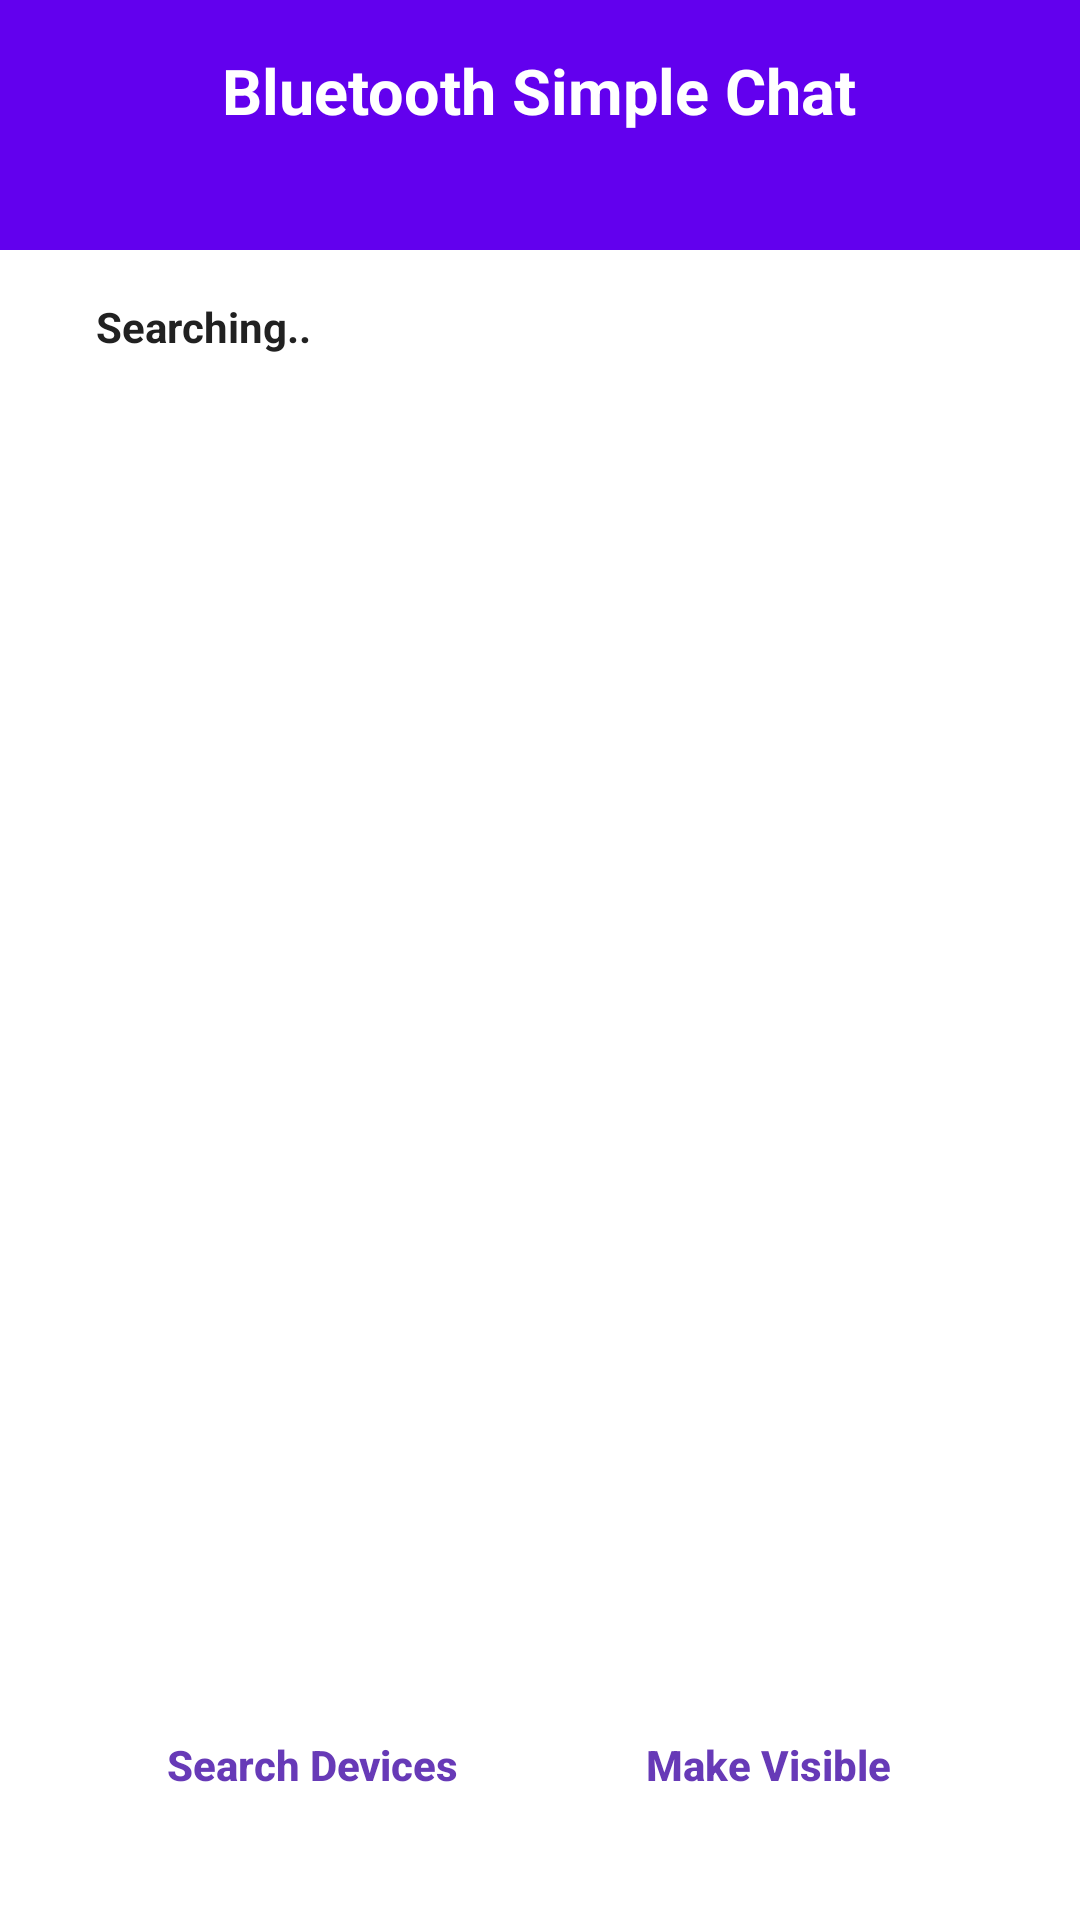

The Android layout XML behind this screen, and the referenced resources:
<!-- AndroidManifest.xml: application theme Theme.BluetoothSimpleChat -->
<!-- res/layout/activity_main.xml -->
<?xml version="1.0" encoding="utf-8"?>
<androidx.constraintlayout.widget.ConstraintLayout xmlns:android="http://schemas.android.com/apk/res/android"
  xmlns:app="http://schemas.android.com/apk/res-auto"
  xmlns:tools="http://schemas.android.com/tools"
  android:layout_width="match_parent"
  android:layout_height="match_parent"
  tools:context=".MainActivity">

  <RelativeLayout
    android:layout_width="match_parent"
    android:layout_height="match_parent">

    <com.google.android.material.appbar.AppBarLayout
      android:layout_width="match_parent"
      android:layout_height="wrap_content"
      android:id="@+id/appBar">

      <RelativeLayout
        android:layout_width="match_parent"
        android:layout_height="wrap_content"
        android:orientation="horizontal"
        android:layout_marginBottom="16dp"
        android:layout_marginLeft="8dp"
        android:layout_marginRight="8dp"
        android:layout_marginTop="16dp"
        android:layout_gravity="center_horizontal">

        <TextView
          android:layout_width="wrap_content"
          android:layout_height="wrap_content"
          android:id="@+id/txtToolbarTitle"
          android:layout_centerHorizontal="true"
          android:layout_gravity="center_horizontal"
          android:text="@string/app_name"
          android:textColor="@color/white"
          android:textSize="@dimen/titleTextSize"
          android:textStyle="bold"/>

        <LinearLayout
          android:layout_width="wrap_content"
          android:layout_height="wrap_content"
          android:layout_below="@id/txtToolbarTitle"
          android:layout_centerHorizontal="true"
          android:layout_marginTop="4dp"
          android:orientation="horizontal">

          <ImageView
            android:layout_width="19dp"
            android:layout_height="19dp"
            android:id="@+id/imgConnectionDot"
            android:src="@drawable/ic_circle_red"/>

          <TextView
            android:layout_width="wrap_content"
            android:layout_height="wrap_content"
            android:id="@+id/txtStatus"/>

        </LinearLayout>

      </RelativeLayout>

    </com.google.android.material.appbar.AppBarLayout>

    <LinearLayout
      android:id="@+id/mainScreen"
      android:layout_width="match_parent"
      android:layout_height="match_parent"
      android:layout_below="@id/appBar"
      android:orientation="vertical"
      android:weightSum="5">

      <androidx.core.widget.NestedScrollView
        android:layout_width="match_parent"
        android:layout_height="0dp"
        android:layout_weight="4.2">

        <RelativeLayout
          android:layout_width="match_parent"
          android:layout_height="wrap_content">

          <LinearLayout
            android:id="@+id/pairedContainer"
            android:layout_width="match_parent"
            android:layout_height="wrap_content"
            android:orientation="vertical">

            <TextView
              android:id="@+id/txtHeaderLabelPaired"
              android:layout_width="wrap_content"
              android:layout_height="wrap_content"
              android:layout_marginEnd="8dp"
              android:layout_marginStart="32dp"
              android:layout_marginTop="16dp"
              android:text="@string/paired_devices"
              android:textColor="@color/colorPrimaryText"
              android:textStyle="bold"
              android:visibility="gone"/>
            
            <androidx.recyclerview.widget.RecyclerView
              android:id="@+id/recyclerPairedView"
              android:layout_width="match_parent"
              android:layout_height="wrap_content"
              app:layout_behavior="@string/appbar_scrolling_view_behavior"/>

          </LinearLayout>

          <LinearLayout
            android:id="@+id/headerLabelContainer"
            android:layout_width="match_parent"
            android:layout_height="wrap_content"
            android:orientation="horizontal"
            android:layout_below="@id/pairedContainer">

            <TextView
              android:id="@+id/txtHeaderLabel"
              android:layout_width="wrap_content"
              android:layout_height="wrap_content"
              android:layout_marginEnd="8dp"
              android:layout_marginStart="32dp"
              android:layout_marginTop="16dp"
              android:text="@string/searching"
              android:textColor="@color/colorPrimaryText"
              android:textStyle="bold"/>

            <ProgressBar
              android:id="@+id/progressBar"
              android:layout_width="18dp"
              android:layout_height="18dp"
              android:layout_marginTop="16dp"
              android:visibility="gone"/>

          </LinearLayout>

          <androidx.recyclerview.widget.RecyclerView
            android:id="@+id/recyclerView"
            android:layout_width="match_parent"
            android:layout_height="wrap_content"
            android:layout_below="@id/headerLabelContainer"
            app:layout_behavior="@string/appbar_scrolling_view_behavior"/>

        </RelativeLayout>

      </androidx.core.widget.NestedScrollView>

      <LinearLayout
        android:layout_width="match_parent"
        android:layout_height="0dp"
        android:layout_weight="0.8"
        android:weightSum="2">

        <Button
          android:id="@+id/btnSearchDevices"
          android:layout_width="0dp"
          android:layout_height="@dimen/buttonHeight"
          android:layout_weight="1"
          android:layout_marginTop="10dp"
          android:layout_marginBottom="10dp"
          android:layout_marginEnd="8dp"
          android:layout_marginStart="32dp"
          android:background="@drawable/selectable_background"
          android:text="@string/search_devices"
          android:textAllCaps="false"
          android:textColor="@color/colorAccent"
          android:textStyle="bold"
          tools:ignore="NestedWeights" />

        <Button
          android:id="@+id/btnMakeVisible"
          android:layout_width="0dp"
          android:layout_height="@dimen/buttonHeight"
          android:layout_marginBottom="10dp"
          android:layout_marginTop="10dp"
          android:layout_marginEnd="32dp"
          android:layout_weight="1"
          android:background="@drawable/selectable_background"
          android:text="@string/make_discoverable"
          android:textAllCaps="false"
          android:textColor="@color/colorAccent"
          android:textStyle="bold"/>

      </LinearLayout>

    </LinearLayout>

  </RelativeLayout>

</androidx.constraintlayout.widget.ConstraintLayout>
<!-- resources referenced by this layout -->
<resources>
  <color name="colorAccent">#673AB7</color>
  <color name="colorPrimaryText">#212121</color>
  <color name="white">#FFFFFFFF</color>
  <dimen name="buttonHeight">55dp</dimen>
  <dimen name="titleTextSize">21sp</dimen>
  <string name="app_name">Bluetooth Simple Chat</string>
  <string name="make_discoverable">Make Visible</string>
  <string name="paired_devices">Paired Devices</string>
  <string name="search_devices">Search Devices</string>
  <string name="searching">Searching..</string>
  <style name="Theme.BluetoothSimpleChat" parent="Theme.MaterialComponents.DayNight.NoActionBar">
      
      <item name="colorPrimary">@color/purple_500</item>
      <item name="colorPrimaryVariant">@color/purple_700</item>
      <item name="colorOnPrimary">@color/white</item>
      
      <item name="colorSecondary">@color/teal_200</item>
      <item name="colorSecondaryVariant">@color/teal_700</item>
      <item name="colorOnSecondary">@color/black</item>
      
      <item name="android:statusBarColor" tools:targetApi="l">?attr/colorPrimaryVariant</item>
      
    </style>
  <color name="purple_500">#FF6200EE</color>
  <color name="purple_700">#FF3700B3</color>
  <color name="teal_200">#FF03DAC5</color>
  <color name="teal_700">#FF018786</color>
  <color name="black">#FF000000</color>
</resources>
